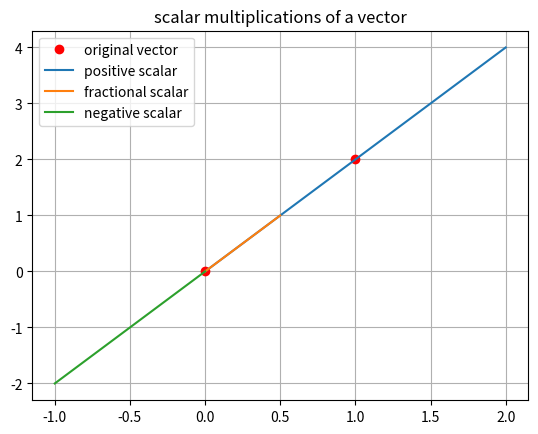

Here is the Python script that generated this plot:
#%%
import numpy as np
import math
from matplotlib import pyplot as plt
# %%

vector = [1,2,3,4,5]

print(vector*3)

# In python the vector multiplied by scalar doesn't work the way we intend it
# We get a result of [1, 2, 3, 4, 5, 1, 2, 3, 4, 5, 1, 2, 3, 4, 5] which is basically the vector repeated 3 times
# Instead we have to use numpy array to make a vector 




# %%
# Now we get the intended scalar multiplication of vector [ 3  6  9 12 15]
vector = np.array(vector)
print(vector*3)

# %%


vector_2d = np.array([1,2])
scalar_1 = 2
scalar_2 = 0.5
scalar_3 = -1

#%%
vector_2d1 = vector_2d*scalar_1
vector_2d2 = vector_2d*scalar_2
vector_2d3 = vector_2d*scalar_3

plt.plot([0, vector_2d[0]], [0, vector_2d[1]], 'ro', label="original vector" )
plt.plot([0, vector_2d1[0]], [0, vector_2d1[1]], label="positive scalar")
plt.plot([0, vector_2d2[0]], [0, vector_2d2[1]], label="fractional scalar")
plt.plot([0, vector_2d3[0]], [0, vector_2d3[1]], label="negative scalar")
plt.title("scalar multiplications of a vector")
plt.grid()
plt.legend()
plt.show()

# %%
## DOT PRODUCT ##

v1 = np.array([1,3,-4,6])
v2 = np.array([2,-3,5,2])

v_dot = np.dot(v1,v2)

print("DOT PRODUCT : ", v_dot)

# %%
def is_it_orthogonal(v1,v2):
    
    if(len(v1)==len(v2)):
        v_dot = np.dot(v1,v2)
        if(v_dot==0):
            print("The vectors are orthogonal")
        else:
            print("The vectors are not orthogonal")
    else:
        print("please input two vectors of matching lengths")

# %%

is_it_orthogonal(np.array([-4,3,1]), np.array([2,3,-1]))

# %%
## IDENTITY MATRIX ##
# create a 3x3 identity matrix
identity_matrix = np.eye(3)
print(identity_matrix)

# %%
# Zeros and Full np functions to create matrices

zeros_matrix = np.zeros((5,2))
print("Zeros Matrix : \n", zeros_matrix)

full_matrix = np.full((2,3), 9)
print("Full Matrix : \n", full_matrix)


# %%

M = np.array([[1,2,3],
             [2,3,4],
             [3,4,5]])

print("3x3 matrix created in numpy : \n", M)

print("3x3 scalar multiplied matrix created in numpy : \n", M*3)

# %%
vector = np.array([1,2,3], ndmin=2)

Matrix = np.array([[1,2,3],
             [2,6,4],
             [7,4,9]])

# %%
vector_T = vector.T
print("vector : \n", vector)
print("vector Transposed : \n", vector_T)

Matrix_T = Matrix.T
Matrix_T_T = Matrix_T.T

print("Matrix : \n", Matrix)
print("Matrix Transposed : \n", Matrix_T)
print("Matrix Double Transposed : \n", Matrix_T_T)


# %%
## MATRIX MULTIPLICATION ##

## two matrices can be multiplied only when the number of columns of matrix 1 is equal to number of rows of matrix 2

## mat 1 -> AXB and mat 2 -> BXN (B == B)

## Resulting matrix will be of shape AXN



def matrix_multiplication(mat1, mat2):
    if(mat1.shape[1] != mat2.shape[0]):
        print("Invalid shapes for multiplication")
    else:
        return np.matmul(mat1,mat2)


mat1 = np.random.randn(3,4)
mat2 = np.random.randn(4,5)

matrix_multiplied = matrix_multiplication(mat1,mat2)

print(matrix_multiplied.shape)

# we can multiply matrices using the @ symbol not *
matrix_multiplied_method2 = mat1 @ mat2

# We subtract multiplied matrices from two methods to get zeros to confirm its the same
print(matrix_multiplied - matrix_multiplied_method2)

# %%
# Solving for set of linear equations with x matrix of unkowns and A matrix of coefficients
# b matrix with the right hand side values 
# Ax = b 
# The solution for this linear equations will be obtained by x = inverse of A * b

A = np.round(np.random.randn(3,3))
try:
    Ainv = np.linalg.inv(A)

except:
    print("not invertible")

print("A : \n", A)
print("A inverse : \n", Ainv)

A_times_Ainv = A@Ainv

print("multiplication of A and Ainverse to yield Identity matrix : \n", A_times_Ainv)

# %%


# Solve a linear equation
A = [[1, 2], [3, 4]]
b = [5, 6]
x = np.linalg.solve(A, b)

print(x)

# %%
